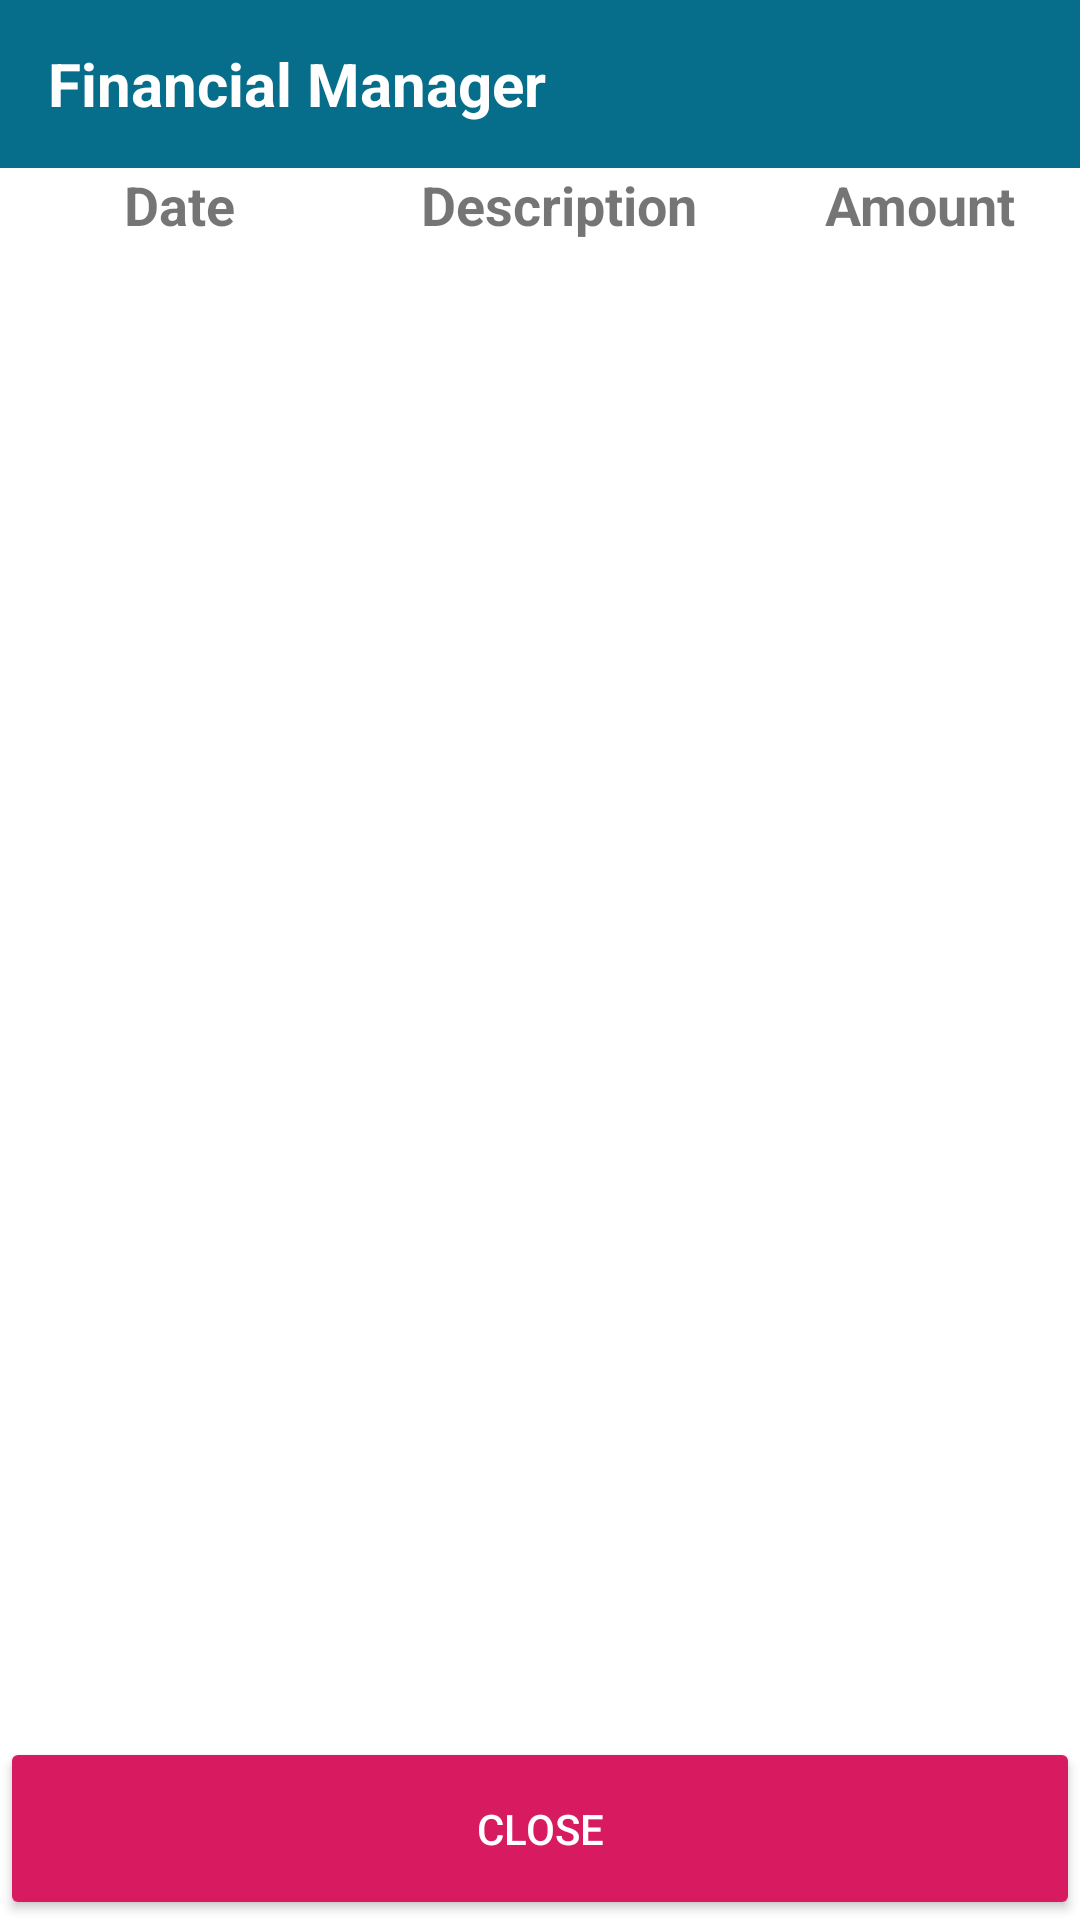

Android layout source for this screen:
<!-- AndroidManifest.xml: application theme AppTheme -->
<!-- res/layout/activity_display.xml -->
<?xml version="1.0" encoding="utf-8"?>
<androidx.constraintlayout.widget.ConstraintLayout xmlns:android="http://schemas.android.com/apk/res/android"
    xmlns:app="http://schemas.android.com/apk/res-auto"
    xmlns:tools="http://schemas.android.com/tools"
    android:layout_width="match_parent"
    android:layout_height="match_parent"
    tools:context=".display">

    <LinearLayout
        android:id="@+id/linearLayout2"
        android:layout_width="match_parent"
        android:layout_height="0dp"
        android:orientation="vertical"
        app:layout_constraintBottom_toTopOf="@+id/cl"
        app:layout_constraintEnd_toEndOf="parent"
        app:layout_constraintStart_toStartOf="parent"
        app:layout_constraintTop_toBottomOf="@+id/include">



            <TableLayout
                android:id="@+id/tbl_lay"
                android:layout_width="match_parent"
                android:layout_height="wrap_content"
                android:stretchColumns="*">

                <TableRow
                    android:layout_width="match_parent"
                    android:layout_height="wrap_content">

                    <TextView
                        android:layout_width="wrap_content"
                        android:layout_height="wrap_content"
                        android:layout_marginLeft="20dp"
                        android:gravity="center_horizontal"
                        android:text="Date"
                        android:textAlignment="center"
                        android:textSize="18sp"
                        android:textStyle="bold" />

                    <TextView
                        android:layout_width="wrap_content"
                        android:layout_height="wrap_content"
                        android:layout_marginLeft="20dp"
                        android:gravity="center_horizontal"
                        android:text="Description"
                        android:textAlignment="center"
                        android:textSize="18sp"
                        android:textStyle="bold" />

                    <TextView
                        android:layout_width="wrap_content"
                        android:layout_height="wrap_content"
                        android:gravity="center_horizontal"
                        android:text="Amount"
                        android:textAlignment="center"
                        android:textSize="18sp"
                        android:textStyle="bold" />

                </TableRow>

            </TableLayout>

        <HorizontalScrollView
            android:layout_width="match_parent"
            android:layout_height="wrap_content">
            <ScrollView
                android:layout_width="wrap_content"
                android:layout_height="match_parent">
                <TableLayout
                    android:id="@+id/tbl"
                    android:layout_width="match_parent"
                    android:layout_height="wrap_content"
                    android:orientation="horizontal"
                    android:stretchColumns="*" />
            </ScrollView>
        </HorizontalScrollView>
    </LinearLayout>

    <Button
        android:id="@+id/cl"
        style="@style/Widget.AppCompat.Button.Colored"
        android:layout_width="match_parent"
        android:layout_height="61dp"
        android:text="Close"
        app:layout_constraintBottom_toBottomOf="parent"
        app:layout_constraintEnd_toEndOf="parent"
        app:layout_constraintStart_toStartOf="parent" />

    <include
        android:id="@+id/include"
        layout="@layout/tool_bars"
        app:layout_constraintStart_toStartOf="parent"
        app:layout_constraintTop_toTopOf="parent" />
</androidx.constraintlayout.widget.ConstraintLayout>
<!-- res/layout/tool_bars.xml (included above) -->
<?xml version="1.0" encoding="utf-8"?>
<androidx.appcompat.widget.Toolbar xmlns:android="http://schemas.android.com/apk/res/android"
    style="@style/AppTheme"
    android:orientation="vertical"
    android:layout_width="match_parent"
    android:layout_height="wrap_content"
    android:id="@+id/m_tool"
    android:background="@color/colorPrimary">
    <TextView
        android:layout_width="match_parent"
        android:layout_height="match_parent"
        android:text="@string/app_name"
        android:textColor="@color/white"
        android:textStyle="bold"
        android:textSize="20dp"/>
</androidx.appcompat.widget.Toolbar>
<!-- resources referenced by this layout -->
<resources>
  <color name="colorPrimary">#066e8a</color>
  <color name="white">#FFFFFF</color>
  <string name="app_name">Financial Manager</string>
  <style name="AppTheme" parent="Theme.MaterialComponents.DayNight.NoActionBar">
          
          <item name="colorPrimary">@color/colorPrimary</item>
          <item name="colorPrimaryDark">@color/colorPrimaryDark</item>
          <item name="colorAccent">@color/colorAccent</item>
          <item name="android:textColorHint">@color/white</item>
      </style>
  <color name="colorPrimaryDark">#00574B</color>
  <color name="colorAccent">#D81B60</color>
</resources>
